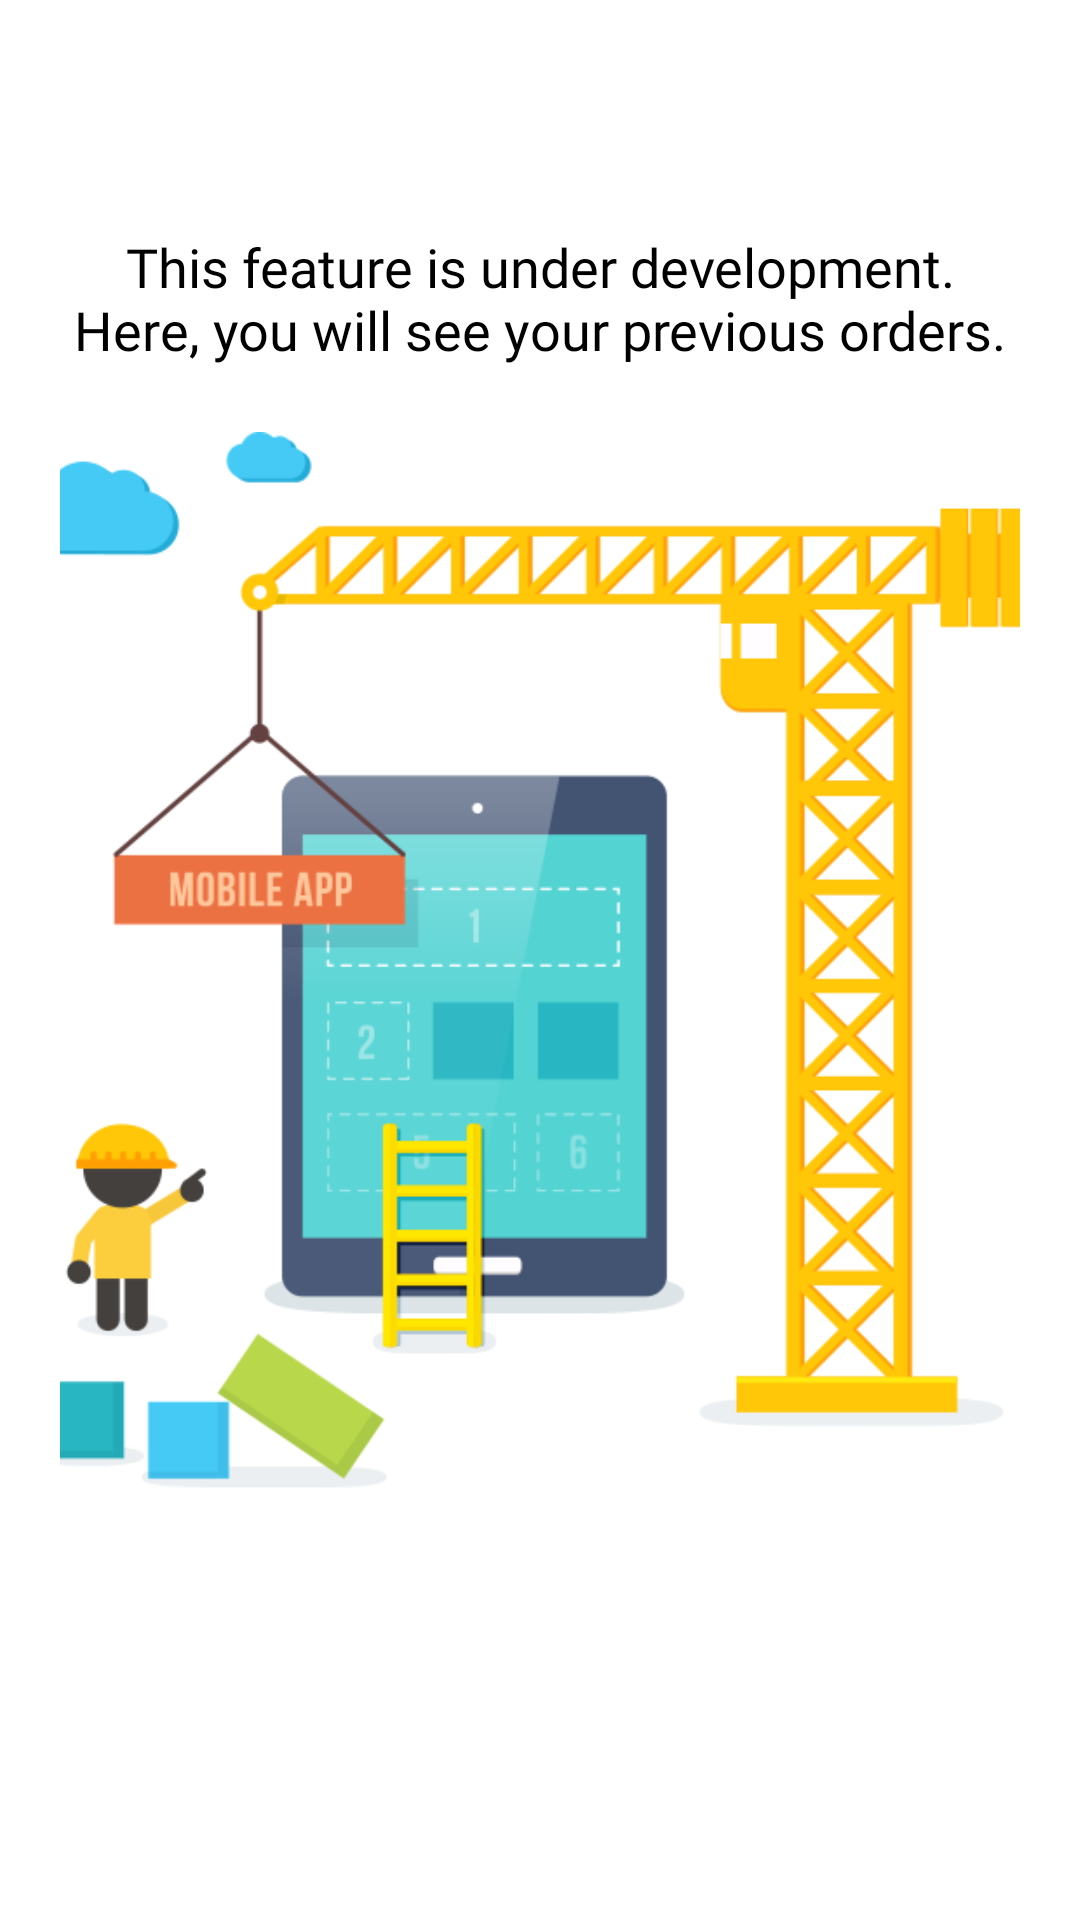

Android layout source for this screen:
<!-- AndroidManifest.xml: application theme AppTheme -->
<!-- res/layout/fragment_orders.xml -->
<?xml version="1.0" encoding="utf-8"?>
<layout xmlns:android="http://schemas.android.com/apk/res/android"
    xmlns:app="http://schemas.android.com/apk/res-auto"
    xmlns:tools="http://schemas.android.com/tools"
    tools:context="com.example.thecanteen.OrdersFragment">

    <androidx.constraintlayout.widget.ConstraintLayout
        style="@style/screenStyle"
        android:id="@+id/ordersFragment"
        android:orientation="vertical"
        android:layout_width="match_parent"
        android:layout_height="match_parent">

        <TextView
            android:id="@+id/ondevelopmentText"
            android:layout_width="match_parent"
            android:layout_height="wrap_content"
            android:fontFamily="@font/poppins_medium"
            android:textAlignment="center"
            android:textColor="@color/black"
            android:textSize="18sp"
            app:layout_constraintBottom_toBottomOf="parent"
            app:layout_constraintEnd_toEndOf="parent"
            app:layout_constraintStart_toStartOf="parent"
            app:layout_constraintTop_toTopOf="parent"
            app:layout_constraintVertical_bias="0.102"
           android:text="@string/under_development" />

        <ImageView
            android:id="@+id/imageView2"
            android:layout_width="363dp"
            android:layout_height="353dp"
            android:layout_weight="1"
            android:src="@drawable/ondevelopment"
            app:layout_constraintBottom_toBottomOf="parent"
            app:layout_constraintEnd_toEndOf="parent"
            app:layout_constraintStart_toStartOf="parent"
            app:layout_constraintTop_toBottomOf="@+id/ondevelopmentText"
            app:layout_constraintVertical_bias="0.152" />

    </androidx.constraintlayout.widget.ConstraintLayout>
</layout>
<!-- resources referenced by this layout -->
<resources>
  <color name="black">#000000</color>
  <!-- drawable ondevelopment: png bitmap (drawable, 35121 bytes) -->
  <string name="under_development">This feature is under development. Here, you will see your previous orders.</string>
  <style name="screenStyle">
          <item name="android:background">@color/white</item>
          <item name="android:padding">20dp</item>
      </style>
  <style name="AppTheme" parent="Theme.AppCompat.Light.DarkActionBar">
          
          <item name="colorPrimary">@color/colorPrimary</item>
          <item name="colorPrimaryDark">@color/colorPrimaryDark</item>
          <item name="colorAccent">@color/colorAccent</item>
      </style>
  <color name="white">#FFFFFF</color>
  <color name="colorPrimary">#FF9595</color>
  <color name="colorPrimaryDark">#FF9595</color>
  <color name="colorAccent">#03DAC5</color>
</resources>
